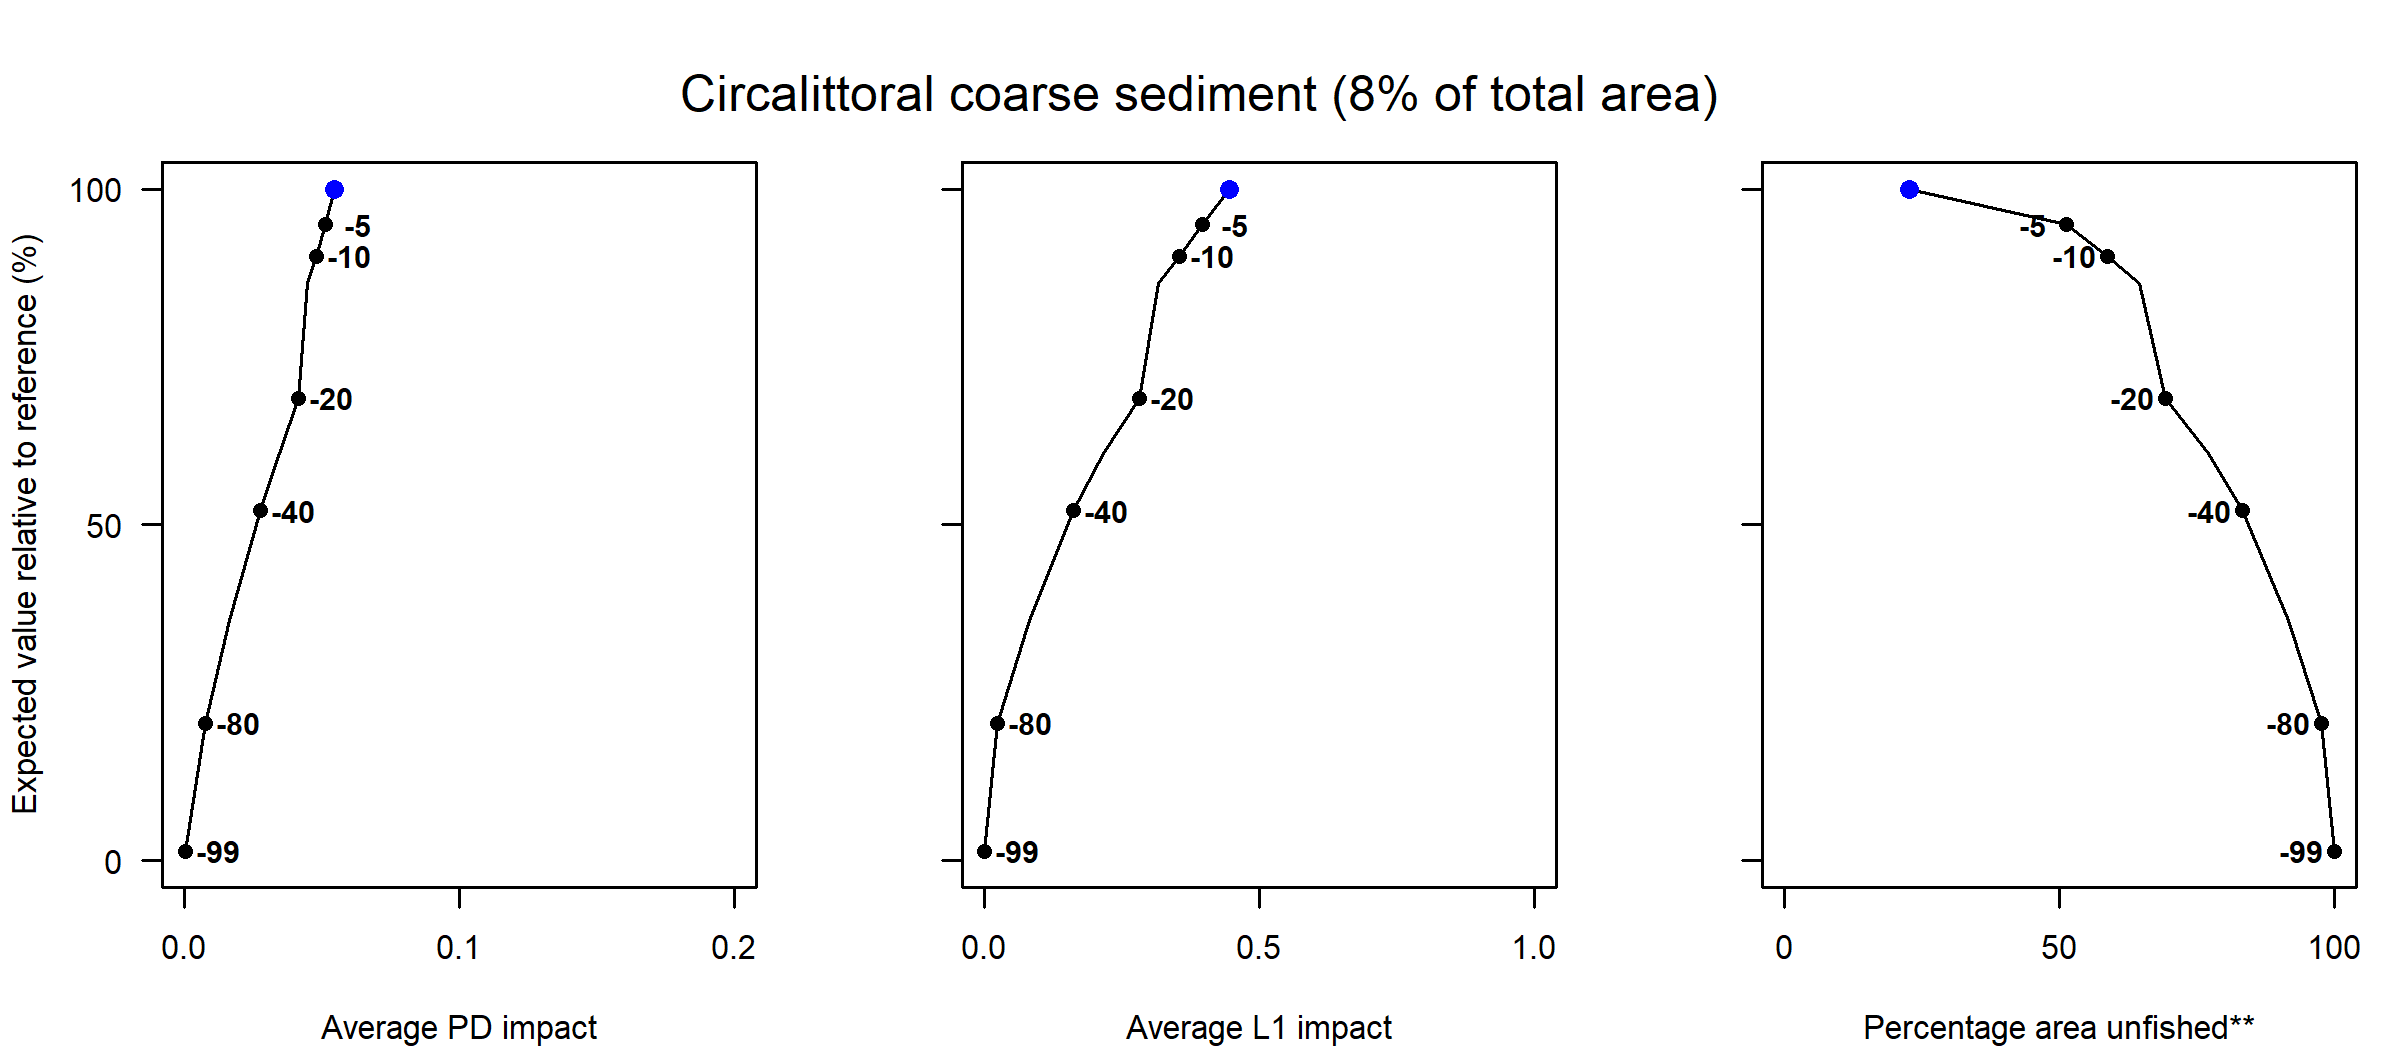

Data behind this chart, as committed beside it:
Effort reduction (%), PD impact, L1 impact, Unfished area (%), Decline in value (%), Decline in weight (%)
0, 0.05, 0.45, 22.82, 100, 100
5, 0.05, 0.4, 51.33, 94.7, 95.94
10, 0.05, 0.35, 58.8, 90.04, 92.68
15, 0.04, 0.32, 64.58, 85.89, 89.63
20, 0.04, 0.28, 69.35, 68.86, 79.3
30, 0.03, 0.22, 77.15, 60.67, 73.56
40, 0.03, 0.16, 83.28, 52.11, 67.79
60, 0.02, 0.08, 91.7, 35.84, 54.91
80, 0.01, 0.02, 97.61, 20.5, 35.82
99, 0, 0, 100, 1.42, 5.19
